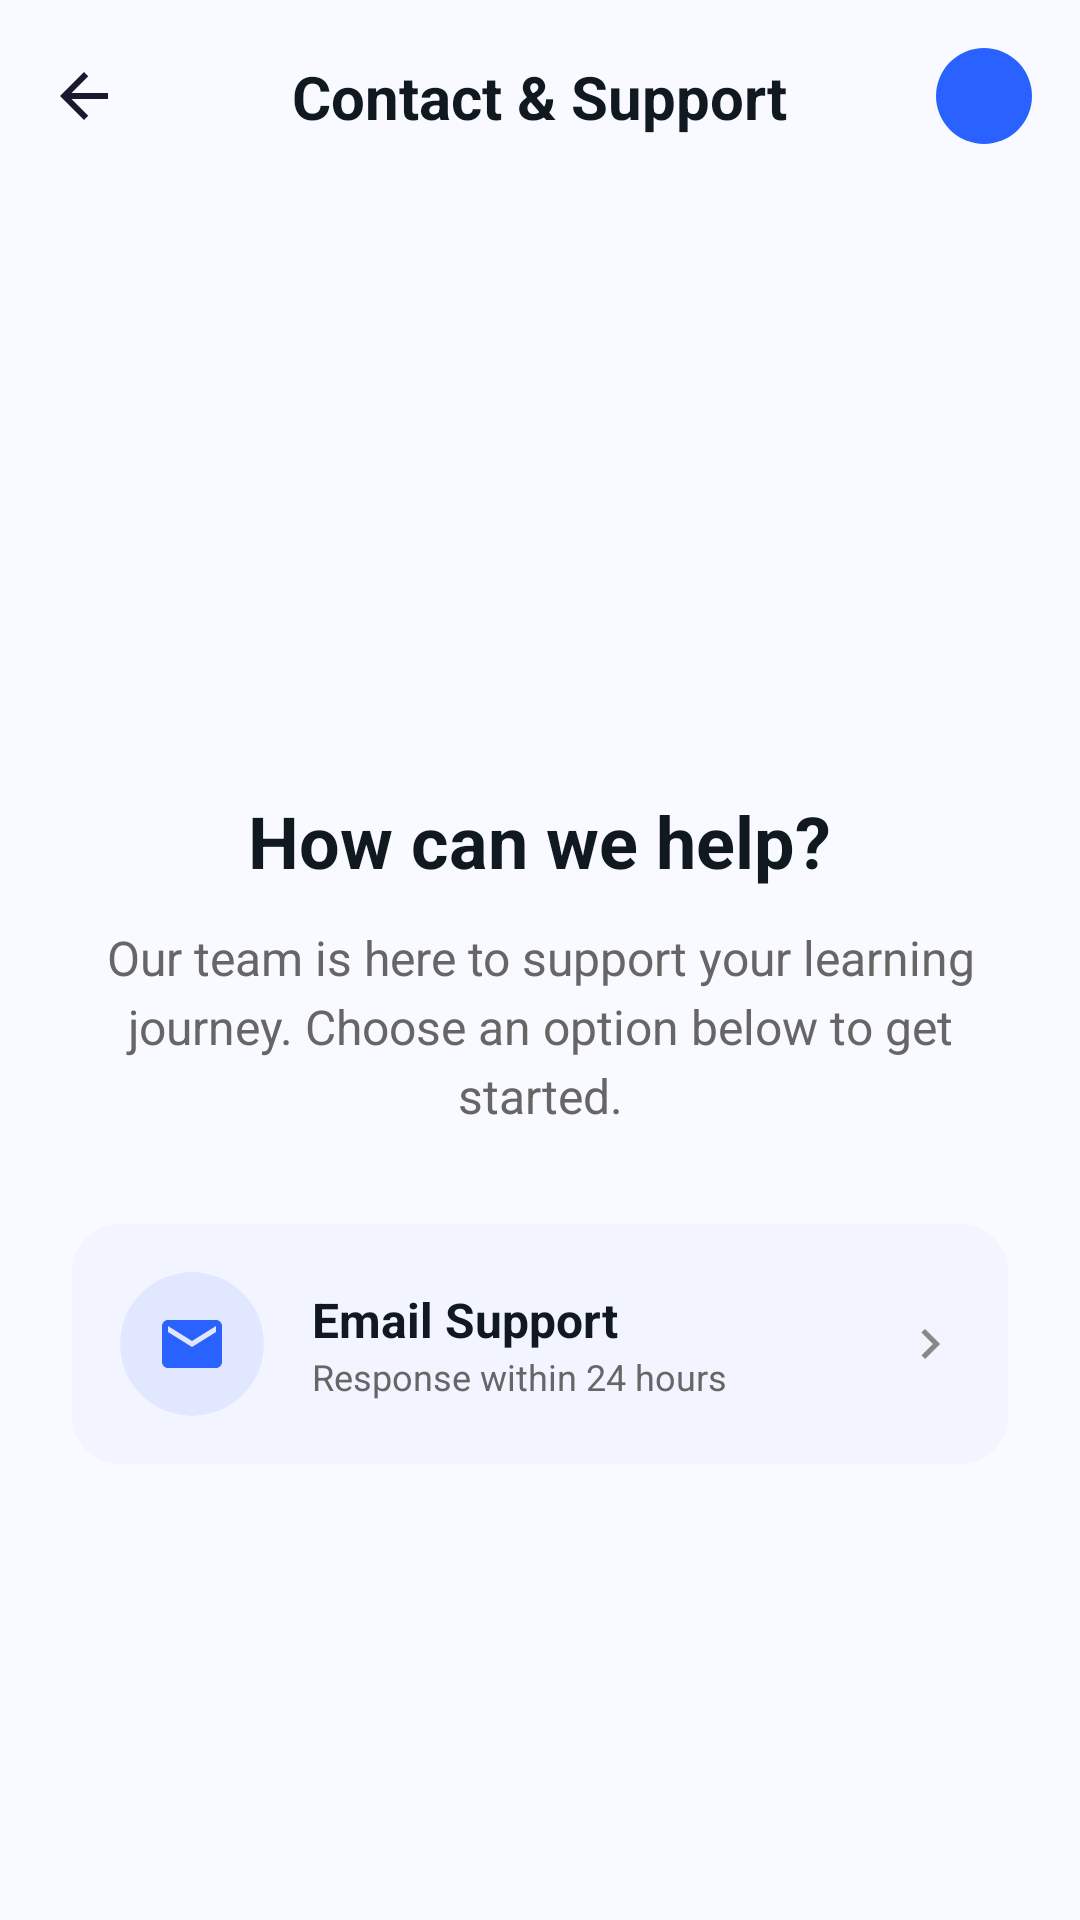

Produce the Android XML layout that renders to this screen, including the resource entries it uses.
<!-- AndroidManifest.xml: application theme Theme.Mirixa -->
<!-- res/layout/activity_contact_support.xml -->
<?xml version="1.0" encoding="utf-8"?>
<androidx.constraintlayout.widget.ConstraintLayout xmlns:android="http://schemas.android.com/apk/res/android"
    xmlns:app="http://schemas.android.com/apk/res-auto"
    xmlns:tools="http://schemas.android.com/tools"
    android:layout_width="match_parent"
    android:layout_height="match_parent"
    android:background="@color/bg_light">

    
    <androidx.constraintlayout.widget.ConstraintLayout
        android:id="@+id/top_bar"
        android:layout_width="match_parent"
        android:layout_height="64dp"
        android:paddingHorizontal="16dp"
        app:layout_constraintTop_toTopOf="parent">

        <ImageView
            android:id="@+id/btn_back"
            android:layout_width="24dp"
            android:layout_height="24dp"
            android:src="@drawable/ic_back"
            app:layout_constraintBottom_toBottomOf="parent"
            app:layout_constraintStart_toStartOf="parent"
            app:layout_constraintTop_toTopOf="parent" />

        <TextView
            android:layout_width="wrap_content"
            android:layout_height="wrap_content"
            android:text="Contact &amp; Support"
            android:textColor="@color/text_dark"
            android:textSize="20sp"
            android:textStyle="bold"
            app:layout_constraintBottom_toBottomOf="parent"
            app:layout_constraintEnd_toEndOf="parent"
            app:layout_constraintStart_toStartOf="parent"
            app:layout_constraintTop_toTopOf="parent" />

        <androidx.cardview.widget.CardView
            android:layout_width="32dp"
            android:layout_height="32dp"
            app:cardCornerRadius="16dp"
            app:cardElevation="0dp"
            app:layout_constraintBottom_toBottomOf="parent"
            app:layout_constraintEnd_toEndOf="parent"
            app:layout_constraintTop_toTopOf="parent">

            <ImageView
                android:id="@+id/iv_small_profile"
                android:layout_width="match_parent"
                android:layout_height="match_parent"
                android:scaleType="centerCrop"
                android:background="@color/primary_blue"
                android:padding="6dp"
                android:src="@drawable/ic_person"
                app:tint="@color/white" />
        </androidx.cardview.widget.CardView>
    </androidx.constraintlayout.widget.ConstraintLayout>

    <ScrollView
        android:layout_width="match_parent"
        android:layout_height="0dp"
        app:layout_constraintBottom_toBottomOf="parent"
        app:layout_constraintTop_toBottomOf="@id/top_bar">

        <LinearLayout
            android:layout_width="match_parent"
            android:layout_height="wrap_content"
            android:gravity="center_horizontal"
            android:orientation="vertical"
            android:padding="24dp">

            <View
                android:layout_width="120dp"
                android:layout_height="120dp"
                android:layout_marginTop="32dp"
                android:alpha="0.1"
                android:background="@drawable/circle_white_transparent"
                android:backgroundTint="@color/primary_blue" />

            <TextView
                android:layout_width="wrap_content"
                android:layout_height="wrap_content"
                android:layout_marginTop="24dp"
                android:text="How can we help?"
                android:textColor="@color/text_dark"
                android:textSize="24sp"
                android:textStyle="bold" />

            <TextView
                android:layout_width="match_parent"
                android:layout_height="wrap_content"
                android:layout_marginTop="12dp"
                android:gravity="center"
                android:lineSpacingExtra="4dp"
                android:text="Our team is here to support your learning journey. Choose an option below to get started."
                android:textColor="#666666"
                android:textSize="16sp" />

            <androidx.cardview.widget.CardView
                android:id="@+id/btn_email_support"
                android:layout_width="match_parent"
                android:layout_height="wrap_content"
                android:layout_marginTop="32dp"
                app:cardBackgroundColor="#F2F4FF"
                app:cardCornerRadius="16dp"
                app:cardElevation="0dp">

                <LinearLayout
                    android:layout_width="match_parent"
                    android:layout_height="wrap_content"
                    android:gravity="center_vertical"
                    android:orientation="horizontal"
                    android:padding="16dp">

                    <androidx.cardview.widget.CardView
                        android:layout_width="48dp"
                        android:layout_height="48dp"
                        app:cardBackgroundColor="#E0E7FF"
                        app:cardCornerRadius="24dp"
                        app:cardElevation="0dp">
                        <ImageView
                            android:layout_width="match_parent"
                            android:layout_height="match_parent"
                            android:padding="12dp"
                            android:src="@drawable/ic_email"
                            app:tint="@color/primary_blue" />
                    </androidx.cardview.widget.CardView>

                    <LinearLayout
                        android:layout_width="0dp"
                        android:layout_height="wrap_content"
                        android:layout_marginStart="16dp"
                        android:layout_weight="1"
                        android:orientation="vertical">

                        <TextView
                            android:layout_width="wrap_content"
                            android:layout_height="wrap_content"
                            android:text="Email Support"
                            android:textColor="@color/text_dark"
                            android:textSize="16sp"
                            android:textStyle="bold" />

                        <TextView
                            android:layout_width="wrap_content"
                            android:layout_height="wrap_content"
                            android:text="Response within 24 hours"
                            android:textColor="#666666"
                            android:textSize="12sp" />
                    </LinearLayout>

                    <ImageView
                        android:layout_width="20dp"
                        android:layout_height="20dp"
                        android:src="@drawable/ic_chevron_right" />
                </LinearLayout>
            </androidx.cardview.widget.CardView>

        </LinearLayout>
    </ScrollView>

</androidx.constraintlayout.widget.ConstraintLayout>
<!-- resources referenced by this layout -->
<resources>
  <color name="bg_light">#F9FAFF</color>
  <color name="primary_blue">#2962FF</color>
  <color name="text_dark">#101820</color>
  <color name="white">#FFFFFFFF</color>
  <!-- drawable ic_back (drawable) -->
  <vector xmlns:android="http://schemas.android.com/apk/res/android"
      android:width="24dp"
      android:height="24dp"
      android:viewportWidth="24"
      android:viewportHeight="24">
    <path
        android:fillColor="#1A1A2E"
        android:pathData="M20,11H7.83l5.59,-5.59L12,4l-8,8 8,8 1.41,-1.41L7.83,13H20v-2z"/>
  </vector>
  <!-- drawable ic_chevron_right (drawable) -->
  <vector xmlns:android="http://schemas.android.com/apk/res/android"
      android:width="24dp"
      android:height="24dp"
      android:viewportWidth="24"
      android:viewportHeight="24">
    <path
        android:fillColor="#888888"
        android:pathData="M10,6L8.59,7.41L13.17,12l-4.58,4.59L10,18l6,-6z"/>
  </vector>
  <!-- drawable ic_email (drawable) -->
  <vector xmlns:android="http://schemas.android.com/apk/res/android"
      android:width="24dp"
      android:height="24dp"
      android:viewportWidth="24"
      android:viewportHeight="24">
    <path
        android:fillColor="#888888"
        android:pathData="M20,4L4,4c-1.1,0 -2,0.9 -2,2v12c0,1.1 0.9,2 2,2h16c1.1,0 2,-0.9 2,-2L22,6c0,-1.1 -0.9,-2 -2,-2zM20,8l-8,5 -8,-5L4,6l8,5 8,-5v2z"/>
  </vector>
  <style name="Theme.Mirixa" parent="Base.Theme.Mirixa" />
  <style name="Base.Theme.Mirixa" parent="Theme.Material3.DayNight.NoActionBar">
          
          
      </style>
</resources>
